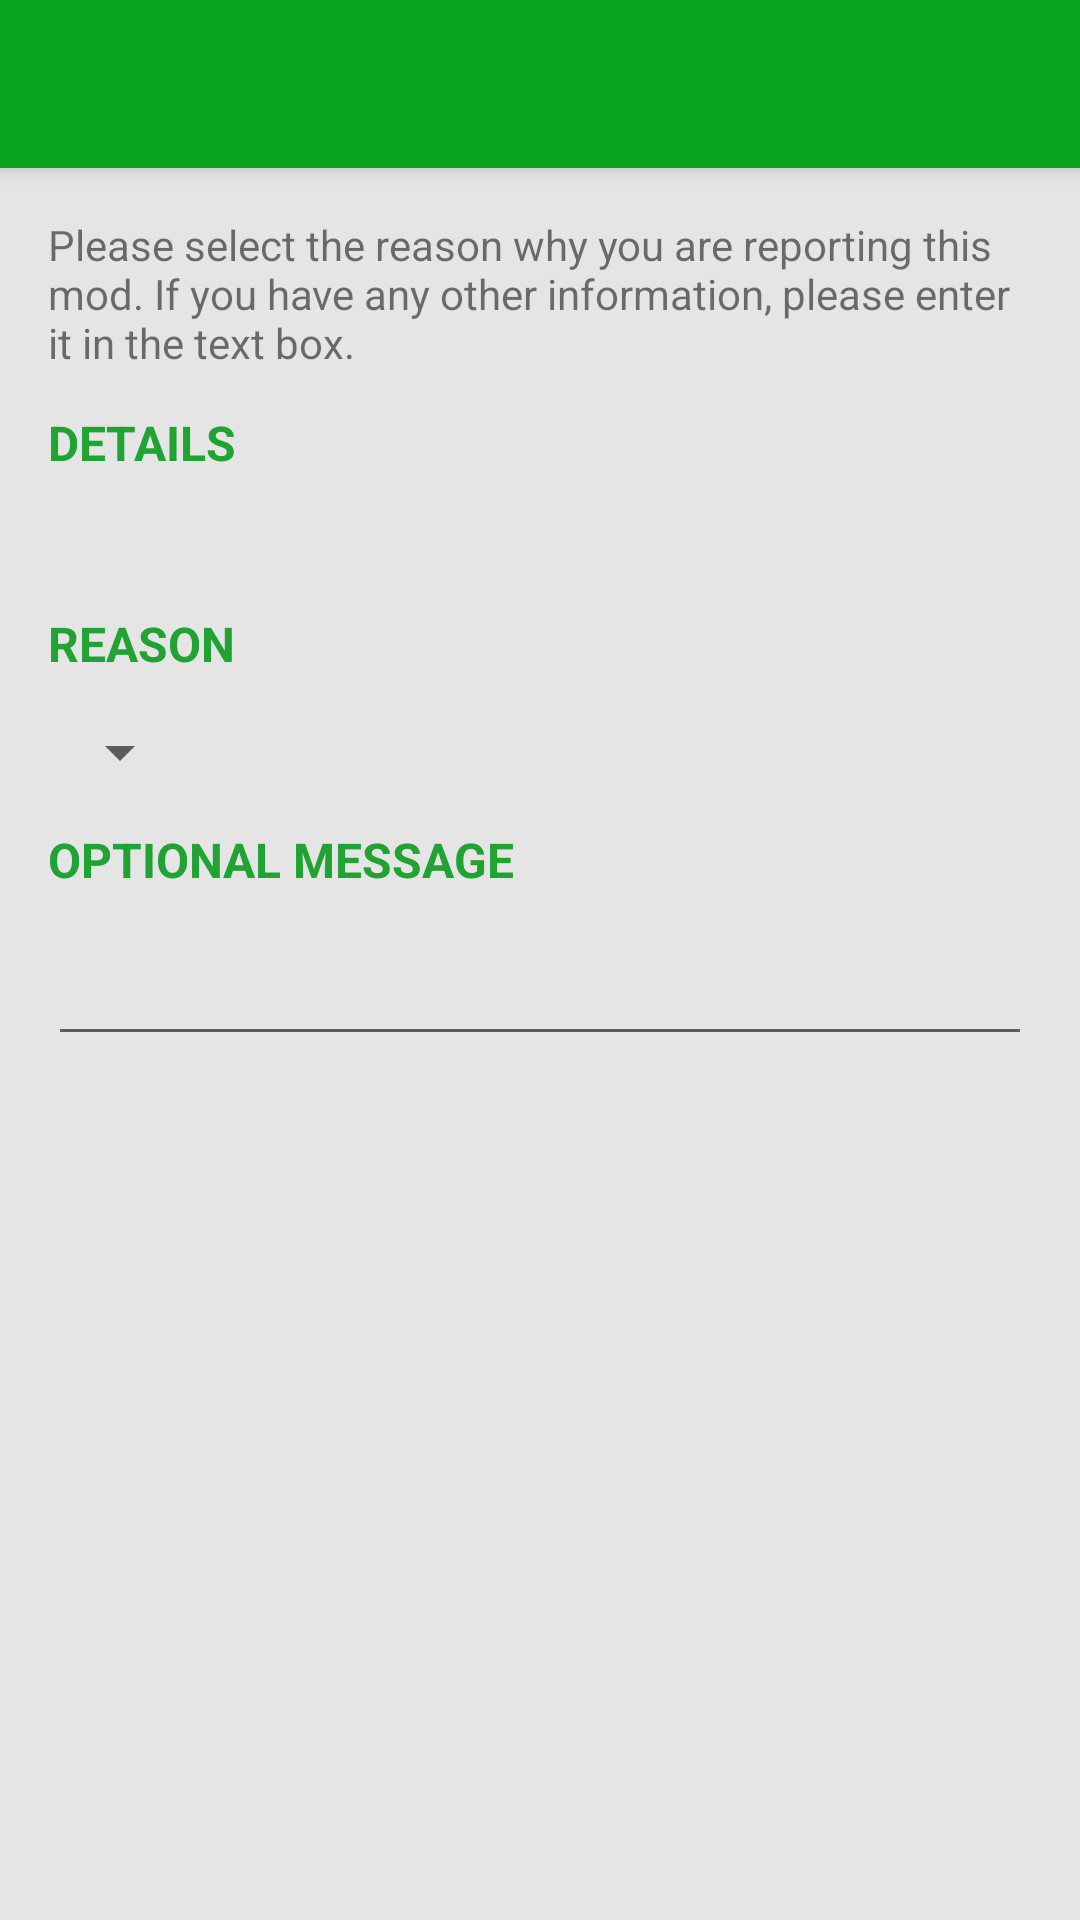

Here is an Android app screen rendered from its layout file. Give the layout XML and the strings, colors and styles it references.
<!-- AndroidManifest.xml: activity theme AppTheme.NoActionBar -->
<!-- res/layout/activity_report.xml -->
<?xml version="1.0" encoding="utf-8"?>
<android.support.design.widget.CoordinatorLayout
    xmlns:android="http://schemas.android.com/apk/res/android"
    xmlns:app="http://schemas.android.com/apk/res-auto"
    xmlns:tools="http://schemas.android.com/tools"
    android:layout_width="match_parent"
    android:layout_height="match_parent"
    android:fitsSystemWindows="true"
    tools:context=".views.ReportActivity">

    <android.support.design.widget.AppBarLayout
        android:id="@+id/app_bar"
        android:layout_width="match_parent"
        android:layout_height="wrap_content"
        android:theme="@style/AppTheme.AppBarOverlay">

        <android.support.v7.widget.Toolbar
            android:id="@+id/toolbar"
            android:layout_width="match_parent"
            android:layout_height="?attr/actionBarSize"
            app:popupTheme="@style/AppTheme.PopupOverlay" />

    </android.support.design.widget.AppBarLayout>

    <android.support.v4.widget.NestedScrollView
        android:focusable="true"
        android:focusableInTouchMode="true"
        android:layout_width="match_parent"
        android:layout_height="match_parent"
        app:layout_behavior="@string/appbar_scrolling_view_behavior"
        android:paddingTop="16dp"
        android:paddingLeft="16dp"
        android:paddingStart="16dp"
        android:paddingEnd="16dp">
        <LinearLayout
            android:layout_width="match_parent"
            android:layout_height="wrap_content"
            android:orientation="vertical">
            <TextView
                android:layout_width="match_parent"
                android:layout_height="wrap_content"
                android:text="@string/report_instructions" />

            <TextView
                android:layout_width="match_parent"
                android:layout_height="48dp"
                android:gravity="center_vertical"
                android:singleLine="true"
                android:textAllCaps="true"
                android:textColor="@color/colorAccent"
                android:textSize="16sp"
                android:textStyle="bold"
                android:text="@string/report_details" />

            <TextView
                android:layout_width="match_parent"
                android:layout_height="wrap_content"
                android:id="@+id/mod_details" />

            <TextView
                android:layout_width="match_parent"
                android:layout_height="48dp"
                android:gravity="center_vertical"
                android:singleLine="true"
                android:textAllCaps="true"
                android:textColor="@color/colorAccent"
                android:textSize="16sp"
                android:textStyle="bold"
                android:text="@string/report_reason" />

            <Spinner
                android:layout_width="wrap_content"
                android:layout_height="wrap_content"
                android:id="@+id/spinner" />

            <TextView
                android:layout_width="match_parent"
                android:layout_height="48dp"
                android:gravity="center_vertical"
                android:singleLine="true"
                android:textAllCaps="true"
                android:textColor="@color/colorAccent"
                android:textSize="16sp"
                android:textStyle="bold"
                android:text="@string/report_msg" />

            <EditText
                android:layout_width="match_parent"
                android:layout_height="wrap_content"
                android:inputType="textMultiLine"
                android:ems="10"
                android:id="@+id/editText" />
        </LinearLayout>
    </android.support.v4.widget.NestedScrollView>

</android.support.design.widget.CoordinatorLayout>
<!-- resources referenced by this layout -->
<resources>
  <color name="colorAccent">#21a334</color>
  <string name="report_details">Details</string>
  <string name="report_instructions">Please select the reason why you are reporting this mod.
          If you have any other information, please enter it in the text box.</string>
  <string name="report_msg">Optional Message</string>
  <string name="report_reason">Reason</string>
  <style name="AppTheme.AppBarOverlay" parent="ThemeOverlay.AppCompat.Dark.ActionBar" />
  <style name="AppTheme.PopupOverlay" parent="ThemeOverlay.AppCompat.Light" />
  <style name="AppTheme.NoActionBar" parent="AppTheme">
          <item name="windowActionBar">false</item>
          <item name="windowNoTitle">true</item>
      </style>
  <style name="AppTheme" parent="Theme.AppCompat.DayNight">
          
          <item name="colorPrimary">@color/colorPrimary</item>
          <item name="colorPrimaryDark">@color/colorPrimaryDark</item>
          <item name="colorAccent">@color/colorAccent</item>
          <item name="android:colorBackground">@color/backgroundColor</item>
      </style>
  <color name="colorPrimary">#08a320</color>
  <color name="colorPrimaryDark">#067316</color>
  <color name="backgroundColor">#e5e5e5</color>
</resources>
